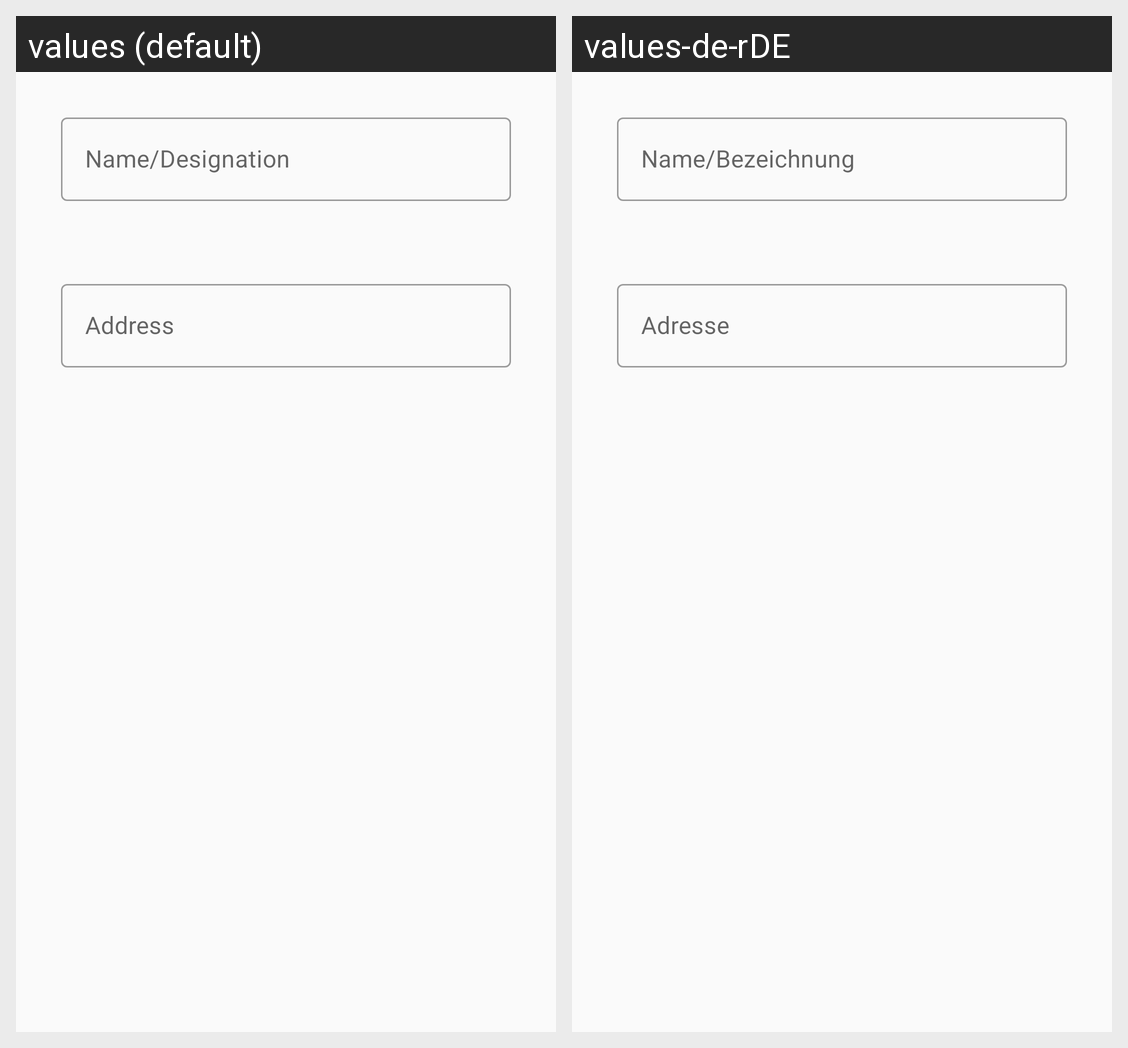

Strings drawn on this Android screen and how each of the app's shown locales translates them:
Android screen res/layout/content_loco_add.xml rendered under 2 locales, left to right: values (default), values-de-rDE. Device: Nexus 5 (rendered at 1080×1920; each locale shown at half size, 540×960, under a caption strip naming it); theme AppTheme.
Strings drawn on this screen, with the default value and each locale's value (text and hints the layout hard-codes, and strings that could not be matched under every locale, appear in the picture but are not listed):

input_locoName
  values: Name/Designation
  values-de-rDE: Name/Bezeichnung

input_locoAddress
  values: Address
  values-de-rDE: Adresse
